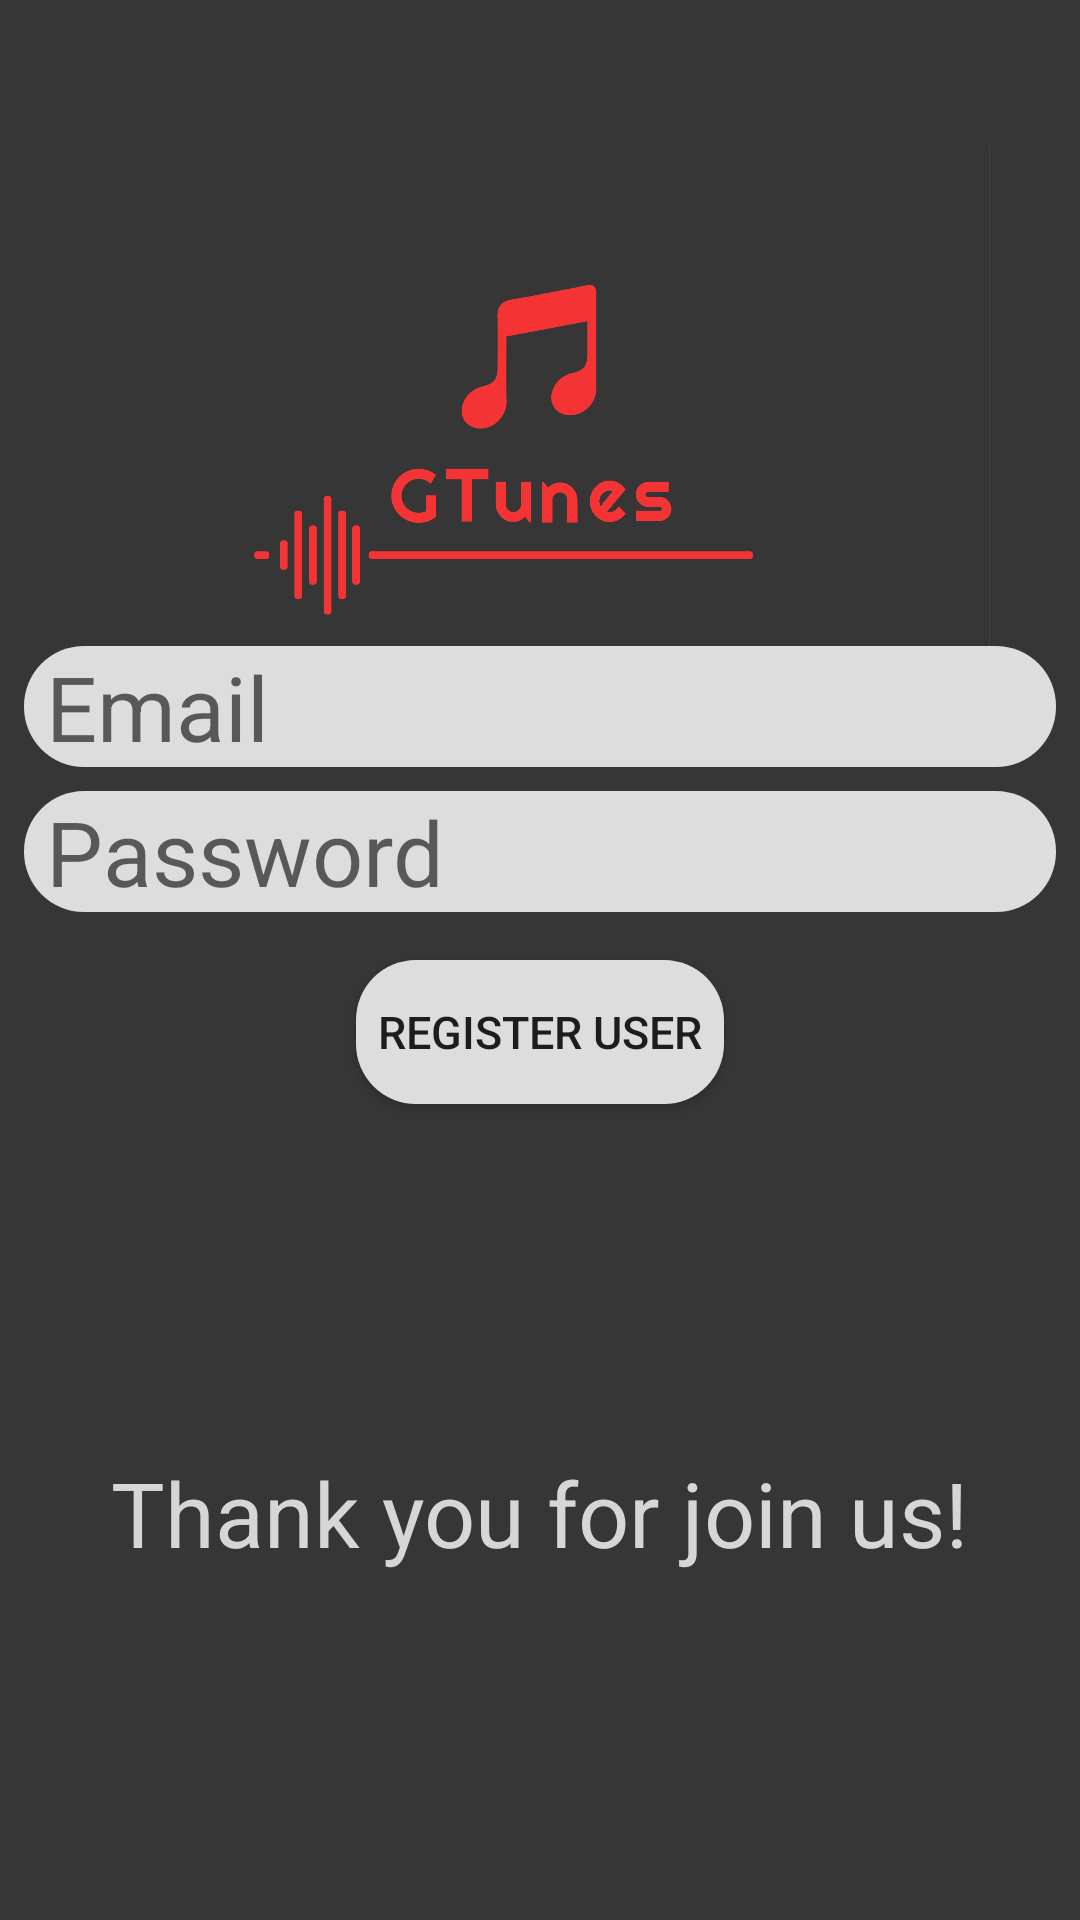

Android layout source for this screen:
<!-- AndroidManifest.xml: application theme AppTheme -->
<!-- res/layout/activity_register.xml -->
<?xml version="1.0" encoding="utf-8"?>
<androidx.constraintlayout.widget.ConstraintLayout xmlns:android="http://schemas.android.com/apk/res/android"
    xmlns:app="http://schemas.android.com/apk/res-auto"
    xmlns:tools="http://schemas.android.com/tools"
    android:layout_width="match_parent"
    android:layout_height="match_parent"
    android:background="#363636"

    tools:context=".ui.MyAccount.ui.myaccount.RegisterActivity">

    <TextView
        android:id="@+id/tv_register_activity_title"
        android:layout_width="match_parent"
        android:layout_height="wrap_content"
        android:text=""
        android:textAlignment="center"
        android:textColor="#d6d6d6"
        android:textSize="25sp"
        app:layout_constraintEnd_toEndOf="parent"
        app:layout_constraintStart_toStartOf="parent"
        app:layout_constraintTop_toTopOf="parent" />
    <ImageView
        android:id="@+id/LoginLogo"
        android:layout_width="300dp"
        android:layout_height="300dp"
        android:contentDescription="@string/app_name"
        android:scaleType="centerInside"
        android:src="@drawable/gtunes_logo"
        android:visibility="visible"
        app:layout_constraintBottom_toTopOf="@+id/btnLogin"
        app:layout_constraintEnd_toEndOf="parent"
        app:layout_constraintStart_toStartOf="parent"
        app:layout_constraintTop_toTopOf="@+id/guideline2"
        tools:visibility="visible" />

    <EditText
        android:id="@+id/etEmail_register"
        android:layout_width="match_parent"
        android:layout_height="wrap_content"
        android:layout_marginStart="8dp"
        android:layout_marginEnd="8dp"
        android:layout_marginBottom="8dp"
        android:background="@drawable/round_bg_login_register"
        android:textSize="30dp"
        android:ems="10"
        android:hint=" Email"
        android:inputType="textEmailAddress"
        app:layout_constraintBottom_toTopOf="@+id/etpassword_register"
        app:layout_constraintEnd_toEndOf="parent"
        app:layout_constraintStart_toStartOf="parent" />

    <EditText
        android:id="@+id/etpassword_register"
        android:layout_width="match_parent"
        android:layout_height="wrap_content"
        android:layout_marginStart="8dp"
        android:layout_marginEnd="8dp"
        android:layout_marginBottom="16dp"
        android:background="@drawable/round_bg_login_register"
        android:ems="10"
        android:hint=" Password"
        android:textSize="30dp"
        android:inputType="textEmailAddress"
        app:layout_constraintBottom_toTopOf="@+id/user_register_btn"
        app:layout_constraintEnd_toEndOf="parent"
        app:layout_constraintStart_toStartOf="parent" />

    <androidx.constraintlayout.widget.Guideline
        android:id="@+id/guideline"
        android:layout_width="wrap_content"
        android:layout_height="wrap_content"
        android:orientation="horizontal"
        app:layout_constraintGuide_percent="0.5" />

    <Button
        android:id="@+id/user_register_btn"
        android:layout_width="wrap_content"
        android:layout_height="wrap_content"
        android:text="  register user  "
        android:textSize="15sp"
        android:background="@drawable/round_bg_login_register"
        app:layout_constraintEnd_toEndOf="parent"
        app:layout_constraintStart_toStartOf="parent"
        app:layout_constraintTop_toTopOf="@+id/guideline" />

    <TextView
        android:id="@+id/textView2"
        android:layout_width="wrap_content"
        android:layout_height="wrap_content"
        android:text="Thank you for join us!"
        android:textColor="#D6D6D6"
        android:textSize="30sp"
        app:layout_constraintBottom_toBottomOf="parent"
        app:layout_constraintEnd_toEndOf="parent"
        app:layout_constraintStart_toStartOf="parent"
        app:layout_constraintTop_toBottomOf="@+id/user_register_btn" />

</androidx.constraintlayout.widget.ConstraintLayout>
<!-- resources referenced by this layout -->
<resources>
  <!-- drawable gtunes_logo: jpg bitmap (drawable, 148802 bytes) -->
  <!-- drawable round_bg_login_register (drawable) -->
  <?xml version="1.0" encoding="utf-8"?>
  <selector xmlns:android="http://schemas.android.com/apk/res/android">
  
      <item
          android:state_pressed="true">
          <shape android:shape="rectangle">
              <solid android:color="#ffcc00" />
              <corners android:radius="20dp" />
          </shape>
      </item>
      <item>
          <shape xmlns:android="http://schemas.android.com/apk/res/android"
              android:shape="rectangle"
              android:padding="20dp">
              <solid android:color="#DDDDDD"/>
              <corners
                  android:bottomRightRadius="20dp"
                  android:bottomLeftRadius="20dp"
                  android:topLeftRadius="20dp"
                  android:topRightRadius="20dp"/>
          </shape>
      </item>
  
  </selector>
  <string name="app_name">MusicWithNav</string>
  <style name="AppTheme" parent="Theme.AppCompat.Light.DarkActionBar">
          
          <item name="colorPrimary">#F43334</item>
          <item name="colorPrimaryDark">#363636</item>
          <item name="colorAccent">#F43334
          </item>
  
  
      </style>
</resources>
